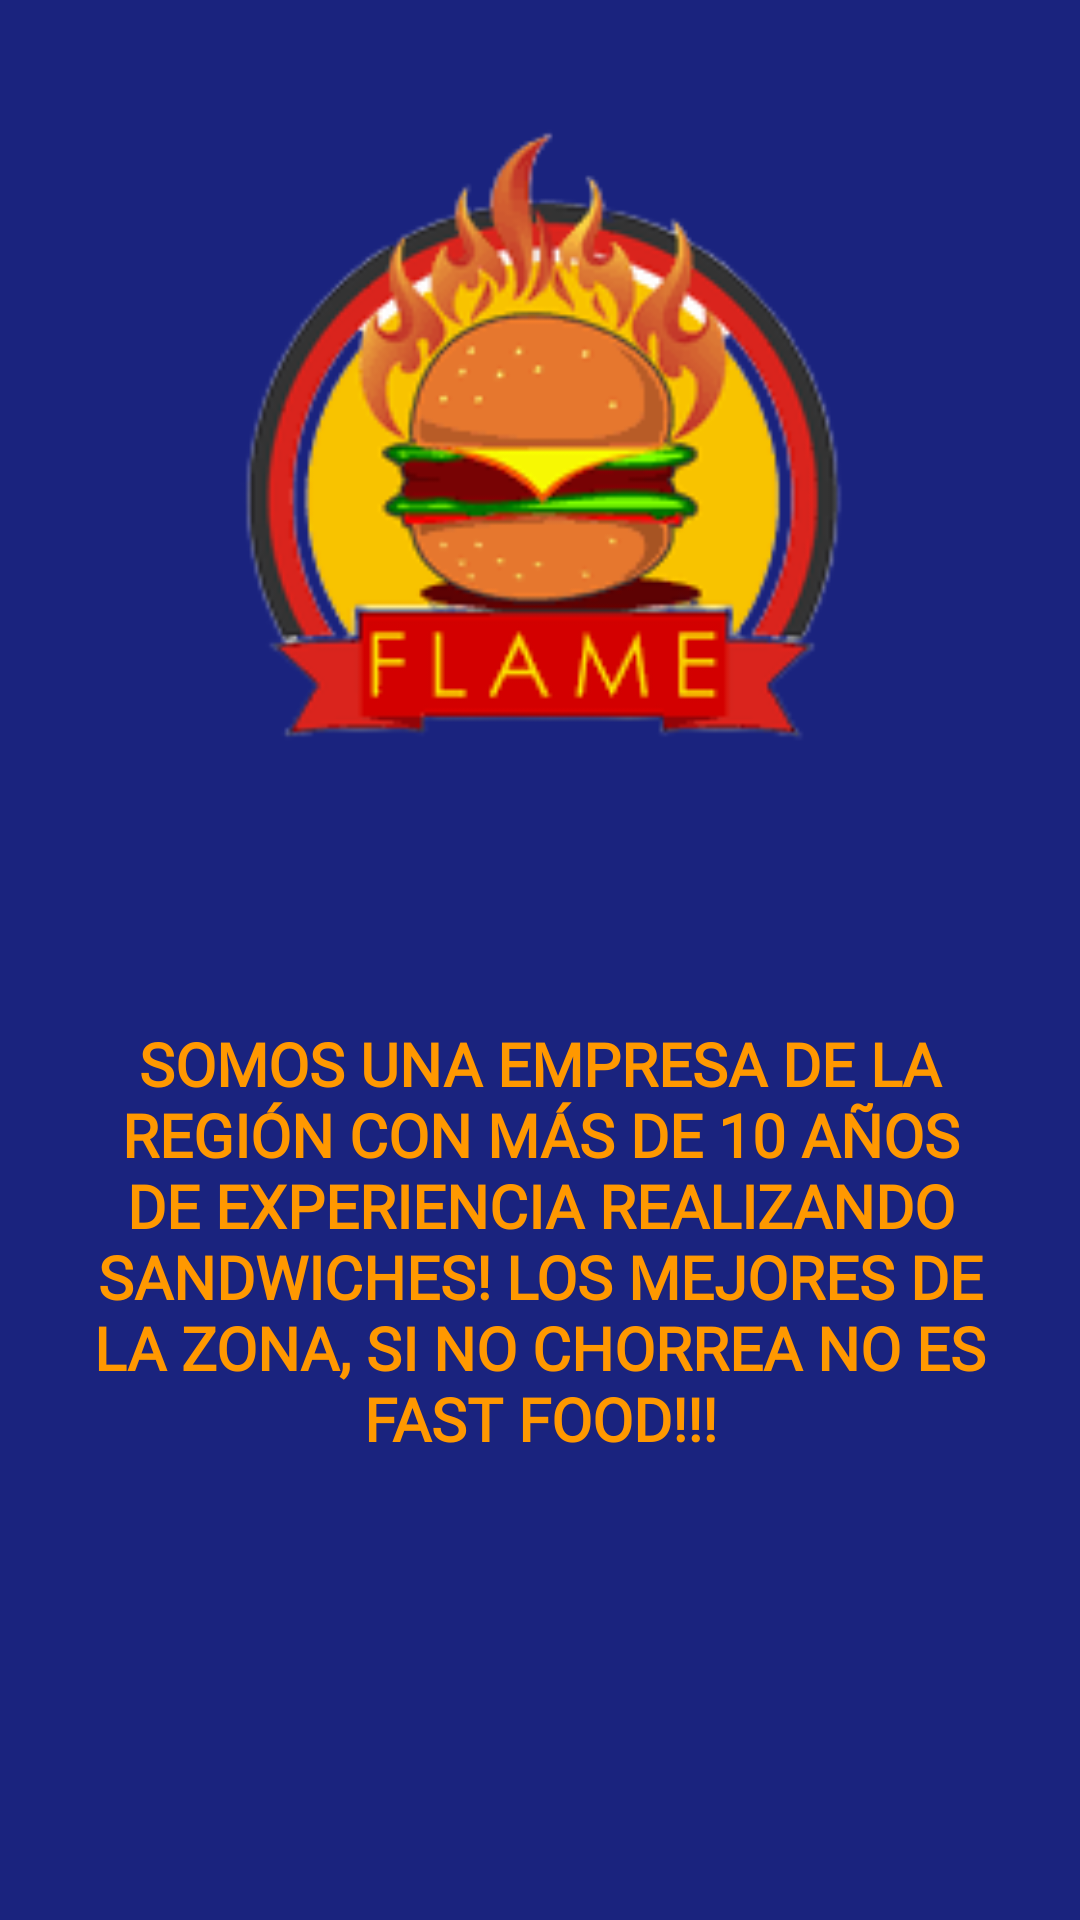

Write the Android layout XML for this screen, with the resource values it uses.
<!-- AndroidManifest.xml: application theme AppTheme -->
<!-- res/layout/activity_main2.xml -->
<?xml version="1.0" encoding="utf-8"?>
<RelativeLayout xmlns:android="http://schemas.android.com/apk/res/android"
    xmlns:app="http://schemas.android.com/apk/res-auto"
    xmlns:tools="http://schemas.android.com/tools"
    android:layout_width="match_parent"
    android:layout_height="match_parent"
    android:gravity="center_horizontal"
    android:background="@color/colorFondo"
    tools:context=".Main2Activity"

    >

    <ImageView
        android:id="@+id/imageView2"
        android:layout_centerInParent="false"
        android:layout_marginBottom="40dp"
        android:layout_width="match_parent"
        android:layout_height="290dp"
        android:gravity="center_horizontal"
        app:srcCompat="@drawable/logo" />

    <TextView
        android:layout_width="320dp"
        android:layout_height="170dp"
        android:layout_below="@+id/imageView2"
        android:layout_centerHorizontal="true"
        android:layout_marginTop="11dp"
        android:fontFamily="@font/bree_serif"
        android:text="@string/vista_nosotros"
        android:textAlignment="center"
        android:textColor="@color/colorNaranjo"
        android:textSize="20dp"
        android:textStyle="bold" />

</RelativeLayout>
<!-- resources referenced by this layout -->
<resources>
  <color name="colorFondo">#1A237E</color>
  <color name="colorNaranjo">#FF9800</color>
  <!-- drawable logo: png bitmap (drawable-v24, 25952 bytes) -->
  <string name="vista_nosotros">SOMOS UNA EMPRESA DE LA REGIÓN CON MÁS DE 10 AÑOS DE EXPERIENCIA REALIZANDO SANDWICHES! LOS MEJORES DE LA ZONA, SI NO CHORREA NO ES FAST FOOD!!! </string>
  <style name="AppTheme" parent="Theme.AppCompat.Light.DarkActionBar">
      
      <item name="colorPrimary">@color/colorFondo</item>
  
  </style>
</resources>
